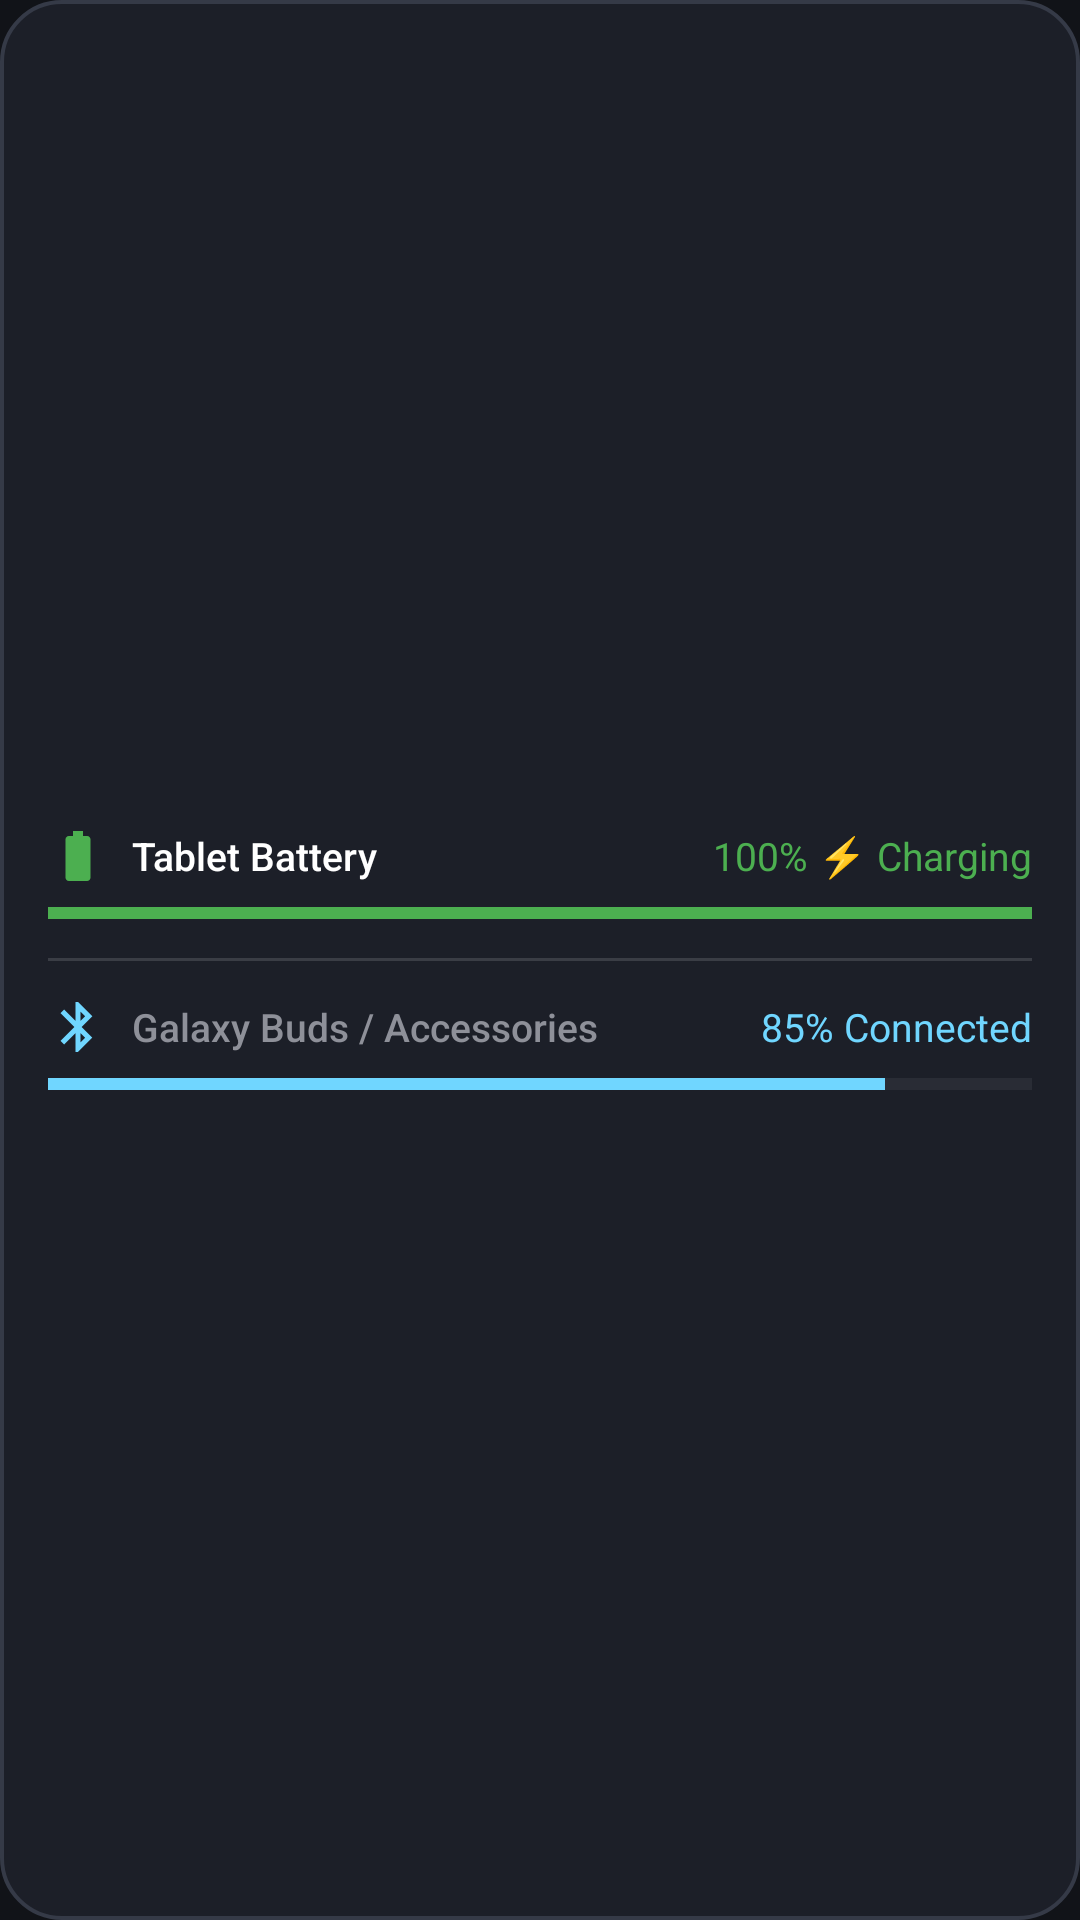

Layout XML and referenced resources for this Android screen:
<!-- AndroidManifest.xml: application theme Theme.NestHubStandby -->
<!-- res/layout/widget_dual_battery.xml -->
<?xml version="1.0" encoding="utf-8"?>
<LinearLayout xmlns:android="http://schemas.android.com/apk/res/android"
    android:layout_width="match_parent"
    android:layout_height="match_parent"
    android:orientation="vertical"
    android:background="@drawable/widget_card_bg"
    android:padding="16dp"
    android:gravity="center_vertical">

    
    <LinearLayout
        android:layout_width="match_parent"
        android:layout_height="wrap_content"
        android:orientation="horizontal"
        android:gravity="center_vertical">

        <ImageView
            android:id="@+id/dualBatteryTabletIcon"
            android:layout_width="20dp"
            android:layout_height="20dp"
            android:src="@drawable/ic_battery" />

        <TextView
            android:layout_width="0dp"
            android:layout_height="wrap_content"
            android:layout_weight="1"
            android:layout_marginStart="8dp"
            android:text="Tablet Battery"
            android:textColor="@color/white"
            android:textSize="13sp"
            android:fontFamily="sans-serif-medium" />

        <TextView
            android:id="@+id/dualBatteryTabletStatus"
            android:layout_width="wrap_content"
            android:layout_height="wrap_content"
            android:text="100% ⚡ Charging"
            android:textColor="@color/battery_green"
            android:textSize="13sp"
            android:fontFamily="sans-serif-bold" />
    </LinearLayout>

    <ProgressBar
        android:id="@+id/dualBatteryTabletProgress"
        style="?android:attr/progressBarStyleHorizontal"
        android:layout_width="match_parent"
        android:layout_height="6dp"
        android:layout_marginTop="6dp"
        android:max="100"
        android:progress="100"
        android:progressTint="@color/battery_green"
        android:progressBackgroundTint="#33FFFFFF" />

    
    <View
        android:layout_width="match_parent"
        android:layout_height="1dp"
        android:layout_marginTop="12dp"
        android:layout_marginBottom="12dp"
        android:background="#22FFFFFF" />

    
    <LinearLayout
        android:layout_width="match_parent"
        android:layout_height="wrap_content"
        android:orientation="horizontal"
        android:gravity="center_vertical">

        <ImageView
            android:layout_width="20dp"
            android:layout_height="20dp"
            android:src="@drawable/ic_bluetooth" />

        <TextView
            android:id="@+id/dualBatteryBtName"
            android:layout_width="0dp"
            android:layout_height="wrap_content"
            android:layout_weight="1"
            android:layout_marginStart="8dp"
            android:text="Galaxy Buds / Accessories"
            android:textColor="@color/text_secondary"
            android:textSize="13sp"
            android:fontFamily="sans-serif-medium"
            android:maxLines="1"
            android:ellipsize="end" />

        <TextView
            android:id="@+id/dualBatteryBtStatus"
            android:layout_width="wrap_content"
            android:layout_height="wrap_content"
            android:text="85% Connected"
            android:textColor="@color/nest_accent_cyan"
            android:textSize="13sp"
            android:fontFamily="sans-serif-bold" />
    </LinearLayout>

    <ProgressBar
        android:id="@+id/dualBatteryBtProgress"
        style="?android:attr/progressBarStyleHorizontal"
        android:layout_width="match_parent"
        android:layout_height="6dp"
        android:layout_marginTop="6dp"
        android:max="100"
        android:progress="85"
        android:progressTint="@color/nest_accent_cyan"
        android:progressBackgroundTint="#33FFFFFF" />
</LinearLayout>
<!-- resources referenced by this layout -->
<resources>
  <color name="battery_green">#4CAF50</color>
  <color name="nest_accent_cyan">#70D6FF</color>
  <color name="text_secondary">#8E9099</color>
  <color name="white">#FFFFFFFF</color>
  <!-- drawable ic_battery (drawable) -->
  <vector xmlns:android="http://schemas.android.com/apk/res/android"
      android:width="24dp"
      android:height="24dp"
      android:viewportWidth="24"
      android:viewportHeight="24">
      <path
          android:fillColor="#4CAF50"
          android:pathData="M15.67,4H14V2h-4v2H8.33C7.6,4 7,4.6 7,5.33v15.33C7,21.4 7.6,22 8.33,22h7.33c0.74,0 1.34,-0.6 1.34,-1.33V5.33C17,4.6 16.4,4 15.67,4z" />
  </vector>
  <!-- drawable ic_bluetooth (drawable) -->
  <vector xmlns:android="http://schemas.android.com/apk/res/android"
      android:width="24dp"
      android:height="24dp"
      android:viewportWidth="24"
      android:viewportHeight="24">
      <path
          android:fillColor="#70D6FF"
          android:pathData="M17.71,7.71L12,2h-1v7.59L6.41,5 5,6.41 10.59,12 5,17.59 6.41,19 11,14.41V22h1l5.71,-5.71 -4.3,-4.29 4.3,-4.29zM13,5.83l1.88,1.88L13,9.59V5.83zm1.88,10.46L13,18.17v-3.76l1.88,1.88z" />
  </vector>
  <!-- drawable widget_card_bg (drawable) -->
  <?xml version="1.0" encoding="utf-8"?>
  <shape xmlns:android="http://schemas.android.com/apk/res/android"
      android:shape="rectangle">
      <corners android:radius="20dp" />
      <solid android:color="#D91E212B" />
      <stroke
          android:width="1.2dp"
          android:color="#353A47" />
  </shape>
  <style name="Theme.NestHubStandby" parent="Theme.Material3.Dark.NoActionBar">
          <item name="android:statusBarColor">@color/transparent</item>
          <item name="android:navigationBarColor">@color/transparent</item>
          <item name="android:windowDrawsSystemBarBackgrounds">true</item>
          <item name="android:windowTranslucentStatus">false</item>
          <item name="android:windowTranslucentNavigation">false</item>
          <item name="android:windowLightStatusBar">false</item>
          <item name="android:windowLightNavigationBar">false</item>
          <item name="colorPrimary">@color/nest_primary</item>
          <item name="colorSecondary">@color/nest_accent_cyan</item>
          <item name="android:colorBackground">@color/nest_dark_bg</item>
      </style>
  <color name="transparent">#00000000</color>
  <color name="nest_primary">#A8C7FA</color>
  <color name="nest_dark_bg">#111318</color>
</resources>
